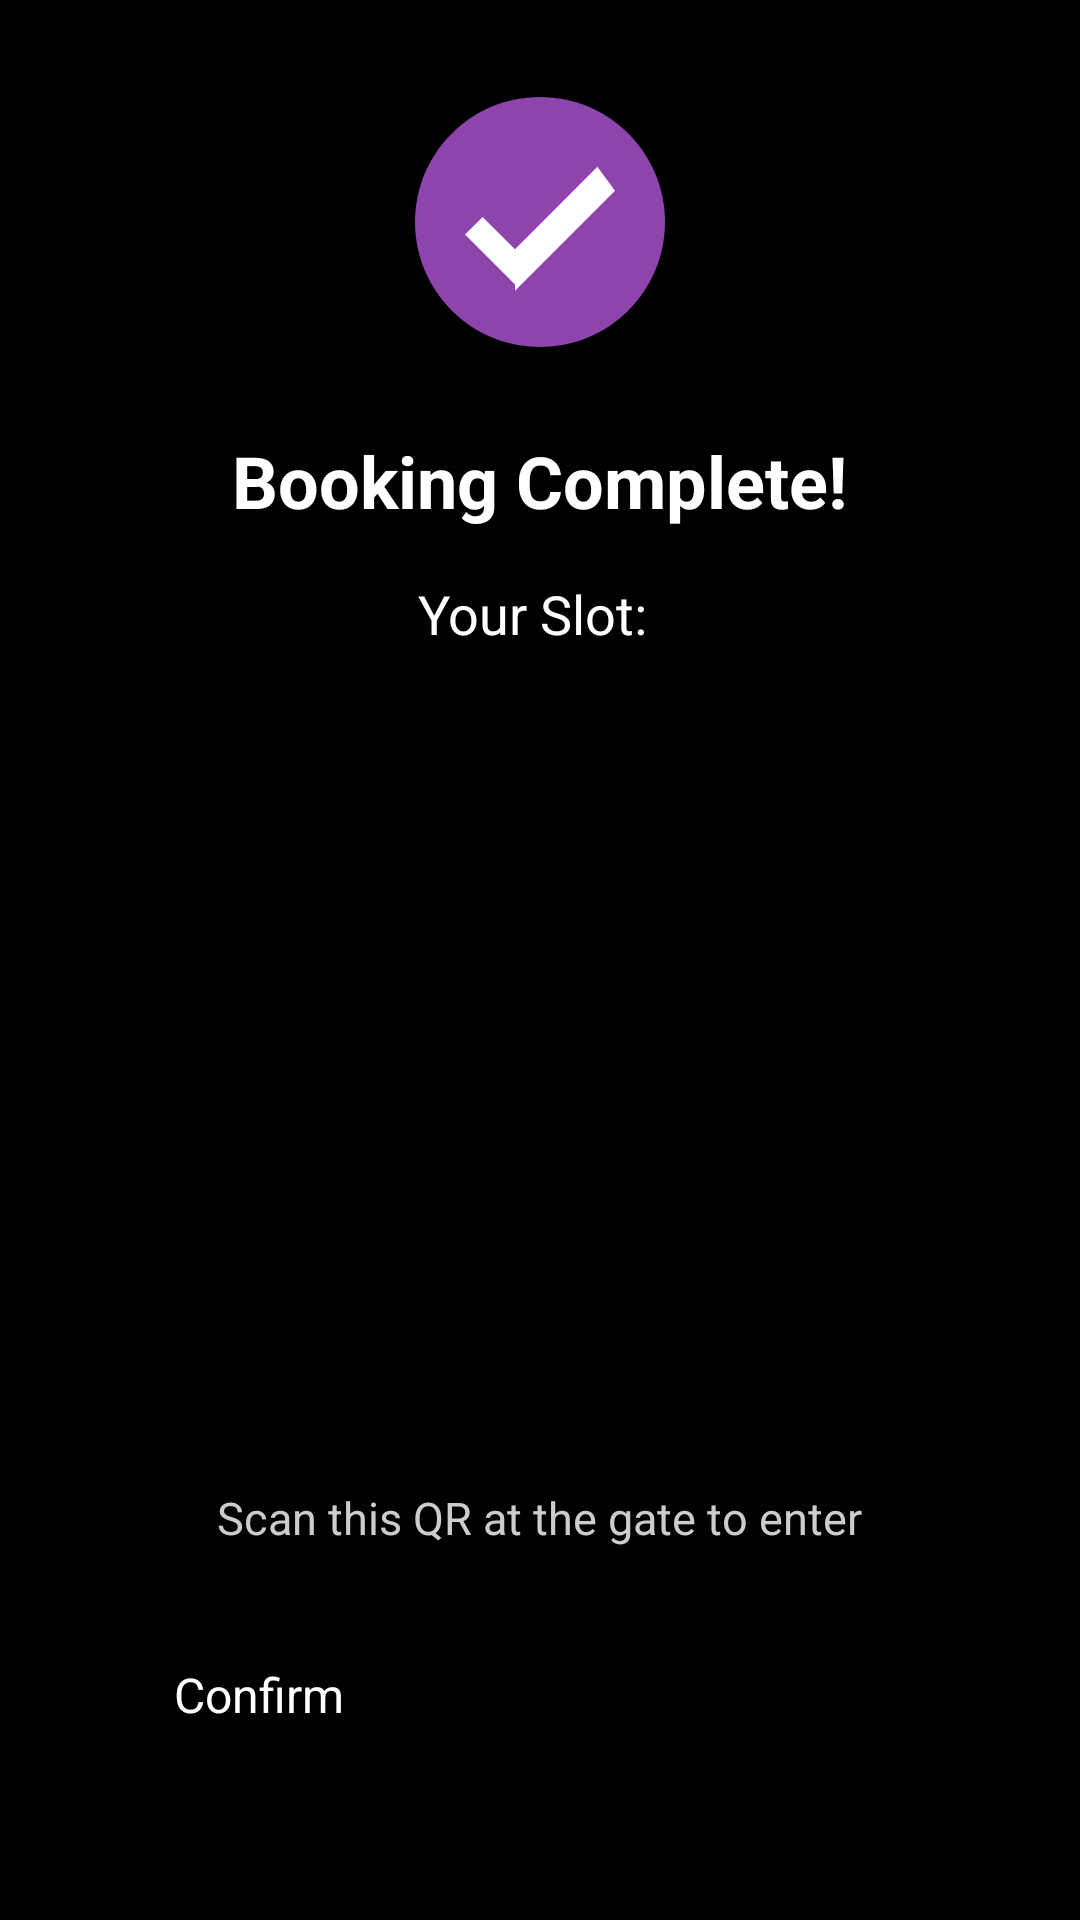

Android layout source for this screen:
<!-- AndroidManifest.xml: application theme Theme.ParkMate -->
<!-- res/layout/user_completepayment.xml -->
<?xml version="1.0" encoding="utf-8"?>
<ScrollView xmlns:android="http://schemas.android.com/apk/res/android"
    android:layout_width="match_parent"
    android:layout_height="match_parent"
    android:background="#000000"
    android:padding="24dp">

    <LinearLayout
        android:orientation="vertical"
        android:gravity="center_horizontal"
        android:layout_width="match_parent"
        android:layout_height="wrap_content">

        
        <ImageView
            android:id="@+id/tickLogo"
            android:layout_width="100dp"
            android:layout_height="100dp"
            android:src="@drawable/tick_logo"
            android:layout_marginBottom="20dp" />

        
        <TextView
            android:text="Booking Complete!"
            android:textSize="24sp"
            android:textStyle="bold"
            android:textColor="#FFFFFF"
            android:layout_marginBottom="16dp"
            android:layout_width="wrap_content"
            android:layout_height="wrap_content" />

        
        <TextView
            android:id="@+id/slotInfo"
            android:text="Your Slot: "
            android:textSize="18sp"
            android:textColor="#FFFFFF"
            android:gravity="center"
            android:layout_marginBottom="12dp"
            android:layout_width="wrap_content"
            android:layout_height="wrap_content" />

        
        <TextView
            android:id="@+id/statusMessage"
            android:text=""
            android:textSize="14sp"
            android:textColor="#FF7777"
            android:gravity="center"
            android:layout_marginBottom="16dp"
            android:layout_width="wrap_content"
            android:layout_height="wrap_content" />

        
        <ImageView
            android:id="@+id/qrCode"
            android:layout_width="220dp"
            android:layout_height="220dp"
            android:layout_marginBottom="12dp" />

        
        <TextView
            android:text="Scan this QR at the gate to enter"
            android:textSize="15sp"
            android:textColor="#CCCCCC"
            android:gravity="center"
            android:layout_marginBottom="24dp"
            android:layout_width="wrap_content"
            android:layout_height="wrap_content" />

        
        <Button
            android:id="@+id/backToHomeBtn"
            android:layout_width="match_parent"
            android:layout_height="wrap_content"
            android:text="Confirm"
            android:textSize="16sp"
            android:backgroundTint="#8E44AD"
            android:textColor="#FFFFFF"
            android:padding="14dp"
            android:layout_marginHorizontal="20dp"
            android:layout_marginBottom="16dp"
            android:layout_gravity="center" />

    </LinearLayout>
</ScrollView>
<!-- resources referenced by this layout -->
<resources>
  <!-- drawable tick_logo (drawable) -->
  <vector android:height="24dp"
      android:viewportHeight="24"
      android:viewportWidth="24"
      android:width="24dp" xmlns:android="http://schemas.android.com/apk/res/android">
  
      
      <path
          android:fillColor="#8E44AD"
          android:pathData="M12,2C6.48,2 2,6.48 2,12s4.48,10 10,10 10,-4.48 10,-10S17.52,2 12,2z"/>
  
      
      <path
          android:fillColor="#FFFFFF"
          android:pathData="M10,17l-4,-4 1.41,-1.41L10,14.17l6.59,-6.59L18,9.5l-8,8z"/>
  </vector>
</resources>
